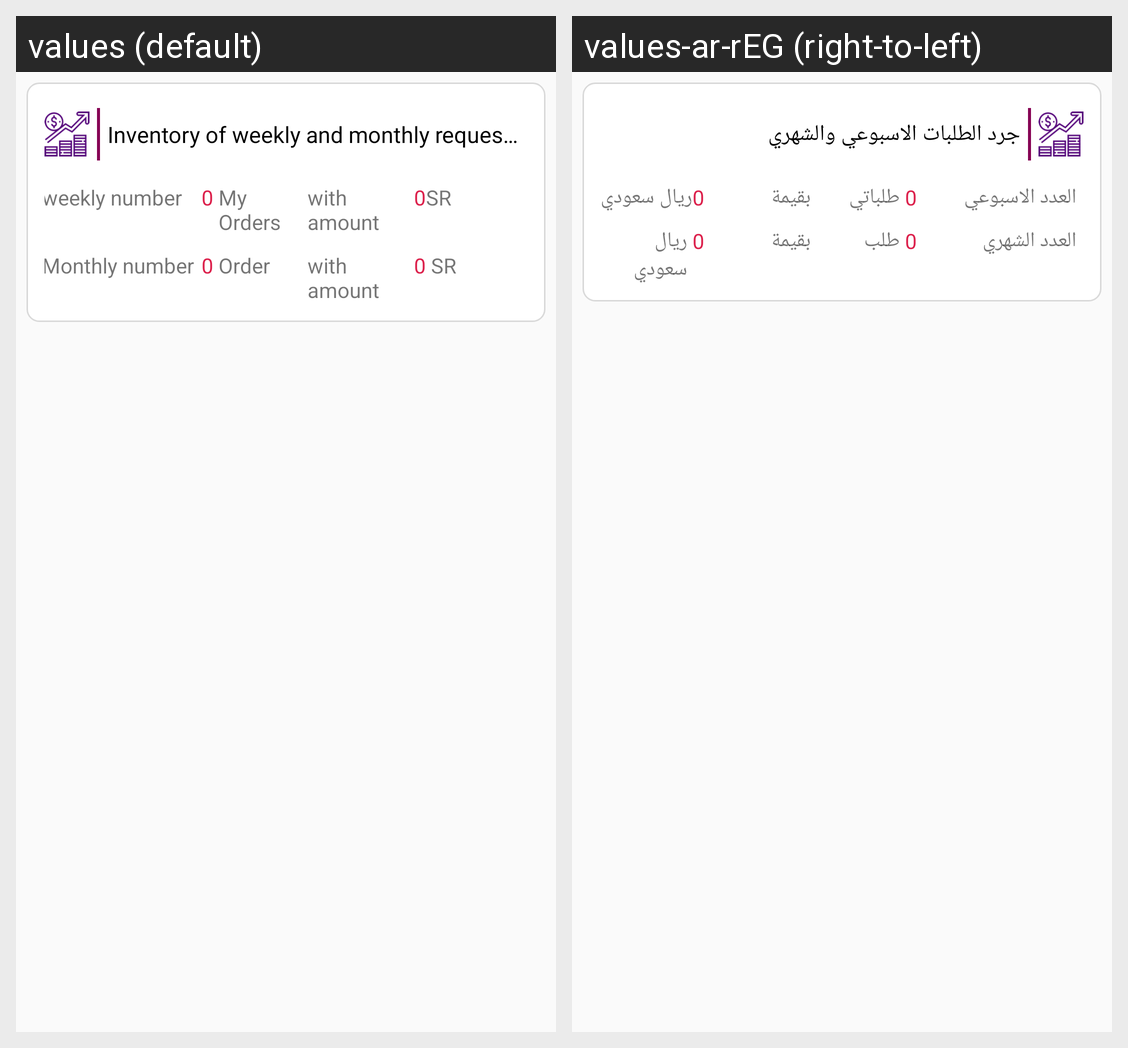

The same Android screen rendered under two of its app's locales, left to right. List the strings drawn on it with the default value and each locale's translation.
Android screen res/layout/first_card_in_myaccount.xml rendered under 2 locales, left to right: values (default), values-ar-rEG (right-to-left). Device: Nexus 5 (rendered at 1080×1920; each locale shown at half size, 540×960, under a caption strip naming it); theme AppTheme.NoActionBar.
Strings drawn on this screen, with the default value and each locale's value (text and hints the layout hard-codes, and strings that could not be matched under every locale, appear in the picture but are not listed):

Inventory
  values: Inventory of weekly and monthly requests
  values-ar-rEG: جرد الطلبات الاسبوعي والشهري

weeklynumber
  values: weekly number
  values-ar-rEG: العدد الاسبوعي

myOrder
  values: My Orders
  values-ar-rEG: طلباتي

amount
  values: with amount
  values-ar-rEG: بقيمة

ryal
  values: SR
  values-ar-rEG: ريال سعودي

monthlynumber
  values: Monthly number
  values-ar-rEG: العدد الشهري

order
  values: Order
  values-ar-rEG: طلب
